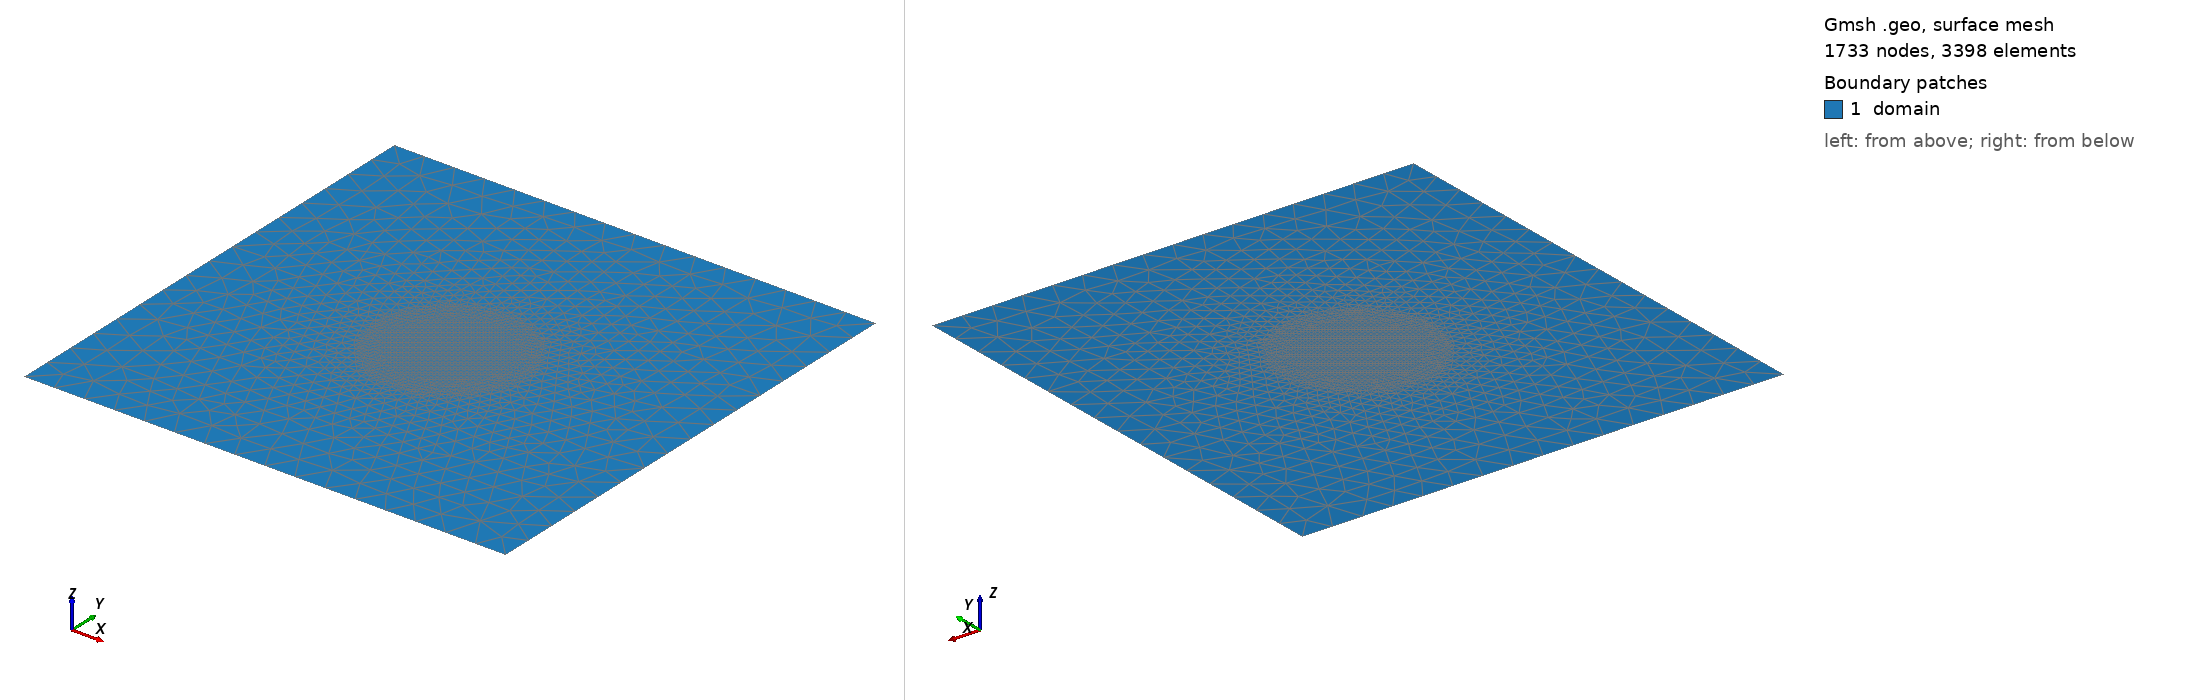

Gmsh geometry script, surface-meshed: 1733 nodes, 3398 surface elements. Boundary patches (legend numbers): 1 domain. Left view from above one corner, right view from below the opposite corner. Legend entries are the model's physical surfaces. The drawing asked Gmsh for element sizes between 1% and 20% of the model's largest extent; the script's own settings can give other sizes.

=== oscillating_bubble.geo (drawn) ===
SetFactory("Built-in");

// ============================================================
// 2D bubble oscillations mesh
// Domain: [-5e-4, 5e-4]^2
// Bubble interface: embedded circle (NOT a hole)
// Refinement: symmetric band around interface (inside + outside)
// ============================================================

// --------------------
// Geometry
// --------------------
xmin = -5e-4;
xmax =  5e-4;
ymin = -5e-4;
ymax =  5e-4;

xc = 0.0;
yc = 0.0;
R  = 1.25e-4;

// --------------------
// Mesh sizes (tune)
// --------------------
h_far = 6.25e-5;  // coarse away from interface
h_int = 3.91e-6;  // fine within band

band  = 3.0e-5;   // fully fine if dist <= band
band2 = 2.0*band; // fully coarse if dist >= band2

// --------------------
// Outer square
// --------------------
Point(1) = {xmin, ymin, 0, h_far};
Point(2) = {xmax, ymin, 0, h_far};
Point(3) = {xmax, ymax, 0, h_far};
Point(4) = {xmin, ymax, 0, h_far};

Line(1) = {1,2}; // y_min
Line(2) = {2,3}; // x_max
Line(3) = {3,4}; // y_max
Line(4) = {4,1}; // x_min

Curve Loop(1) = {1,2,3,4};
Plane Surface(1) = {1};

// --------------------
// Embedded circle interface
// IMPORTANT: give these points a COARSE lc, not h_int,
// otherwise point-based lc can over-refine.
// --------------------
Point(10) = {xc, yc, 0, h_far};    // center (unused for sizing)
Point(11) = {xc+R, yc,   0, h_far};
Point(12) = {xc,   yc+R, 0, h_far};
Point(13) = {xc-R, yc,   0, h_far};
Point(14) = {xc,   yc-R, 0, h_far};

Circle(11) = {11,10,12};
Circle(12) = {12,10,13};
Circle(13) = {13,10,14};
Circle(14) = {14,10,11};

Curve{11,12,13,14} In Surface{1};

// --------------------
// Background size field: distance to interface
// dist = 0 on the circle, grows both inside and outside -> symmetric band
// --------------------
Field[1] = Distance;
Field[1].CurvesList = {11,12,13,14};
Field[1].Sampling = 800;

Field[2] = Threshold;
Field[2].IField  = 1;
Field[2].LcMin   = h_int;  // fine near interface
Field[2].LcMax   = h_far;  // coarse away
Field[2].DistMin = band;   // dist <= band  -> LcMin
Field[2].DistMax = band2;  // dist >= band2 -> LcMax

Background Field = 2;

// --------------------
// Mesh options
// Key: ignore point-based characteristic lengths to prevent
// unintended refinement inside the bubble.
// --------------------
Mesh.Algorithm = 6;
Mesh.ElementOrder = 1;
Mesh.MshFileVersion = 4.1;

Mesh.CharacteristicLengthFromPoints = 0;
Mesh.CharacteristicLengthFromCurvature = 0;
Mesh.CharacteristicLengthExtendFromBoundary = 0;

Mesh.MeshSizeMin = h_int;
Mesh.MeshSizeMax = h_far;

// --------------------
// Physical groups (stable tags)
// --------------------
Physical Surface("domain", 1) = {1};

Physical Curve("y_min", 2) = {1};
Physical Curve("x_max", 3) = {2};
Physical Curve("y_max", 4) = {3};
Physical Curve("x_min", 5) = {4};

//Physical Curve("bubble_interface", 6) = {11,12,13,14};
